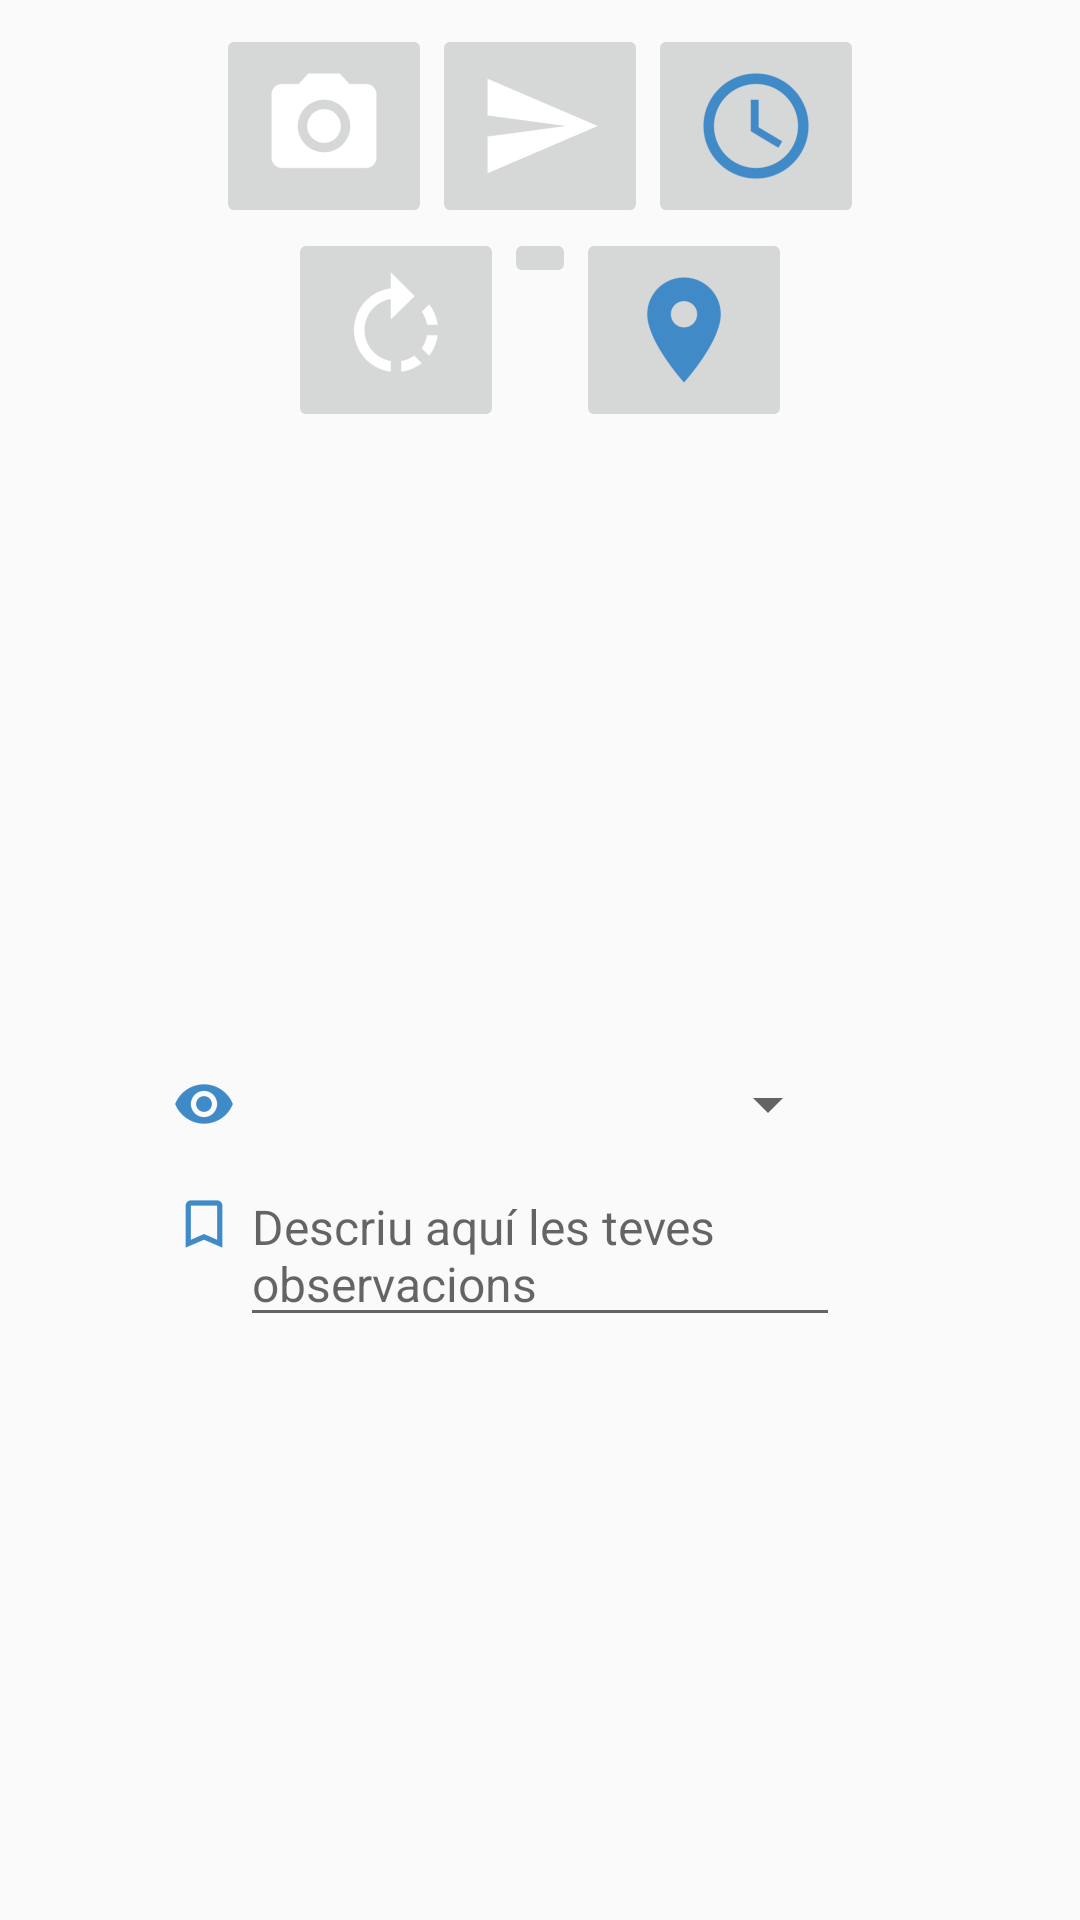

Android layout source for this screen:
<!-- AndroidManifest.xml: application theme Theme.AppCompat.Light.NoActionBar -->
<!-- res/layout/captura.xml -->
<?xml version="1.0" encoding="utf-8"?>
<android.support.design.widget.CoordinatorLayout xmlns:android="http://schemas.android.com/apk/res/android"
    xmlns:app="http://schemas.android.com/apk/res-auto"
    xmlns:tools="http://schemas.android.com/tools"
    android:id="@+id/Coordinator"
    android:layout_width="match_parent"
    android:layout_height="match_parent"
    tools:layout_editor_absoluteX="8dp"
    tools:layout_editor_absoluteY="8dp">

    <android.support.constraint.ConstraintLayout xmlns:android="http://schemas.android.com/apk/res/android"
        xmlns:app="http://schemas.android.com/apk/res-auto"
        xmlns:tools="http://schemas.android.com/tools"
        android:id="@+id/capturaLayout"
        android:layout_width="match_parent"
        android:layout_height="match_parent"
        android:fitsSystemWindows="true">



       

        <TextView
            android:id="@+id/txtGPS"
            android:layout_width="wrap_content"
            android:layout_height="wrap_content"
            android:text="GPS: Sense dades"
            android:textSize="@dimen/default_text_size"
            android:visibility="gone"
            app:layout_constraintLeft_toLeftOf="parent"
            app:layout_constraintRight_toRightOf="parent"
            app:layout_constraintTop_toBottomOf="@+id/linearLayout" />

        <ImageView
            android:id="@+id/imgFoto"
            android:layout_width="200dp"
            android:layout_height="200dp"
            android:layout_marginLeft="8dp"
            android:layout_marginRight="8dp"
            android:layout_marginTop="4dp"
            android:src="@drawable/estacions"
            app:layout_constraintLeft_toLeftOf="parent"
            app:layout_constraintRight_toRightOf="parent"
            app:layout_constraintTop_toBottomOf="@+id/linearLayout2" />

        <EditText
            android:id="@+id/txtObservacions"
            android:layout_width="200dp"
            android:layout_height="wrap_content"
            android:layout_marginTop="8dp"
            android:ems="10"
            android:enabled="true"
            android:hint="@string/descriu"
            android:inputType="textMultiLine"
            android:textSize="16sp"
            app:layout_constraintEnd_toEndOf="@+id/spinner"
            app:layout_constraintLeft_toLeftOf="parent"
            app:layout_constraintRight_toRightOf="parent"
            app:layout_constraintStart_toEndOf="@+id/imageView2"
            app:layout_constraintTop_toBottomOf="@+id/spinner" />

        <ProgressBar
            android:id="@+id/progress_bar"
            style="?android:attr/progressBarStyle"
            android:layout_width="wrap_content"
            android:layout_height="wrap_content"
            android:visibility="gone"
            app:layout_constraintBottom_toBottomOf="parent"
            app:layout_constraintLeft_toLeftOf="parent"
            app:layout_constraintRight_toRightOf="parent"
            app:layout_constraintTop_toTopOf="parent" />

        <Spinner
            android:id="@+id/spinner"
            android:layout_width="200dp"
            android:layout_height="wrap_content"
            android:layout_marginEnd="8dp"
            android:layout_marginStart="8dp"
            android:layout_marginTop="8dp"
            android:spinnerMode="dialog"
            android:textSize="18sp"
            app:layout_constraintEnd_toEndOf="@+id/imgFoto"
            app:layout_constraintStart_toStartOf="@+id/imgFoto"
            app:layout_constraintTop_toBottomOf="@+id/imgFoto" />

        <LinearLayout
            android:id="@+id/linearLayout"
            android:layout_width="wrap_content"
            android:layout_height="wrap_content"
            android:layout_marginTop="8dp"
            android:gravity="center_horizontal"
            android:orientation="horizontal"
            app:layout_constraintLeft_toLeftOf="@+id/imgFoto"
            app:layout_constraintRight_toRightOf="@+id/imgFoto"
            app:layout_constraintTop_toTopOf="parent">

            <ImageButton
                android:id="@+id/btnFoto"
                android:layout_width="wrap_content"
                android:layout_height="wrap_content"
                android:src="@mipmap/ic_camera_white"
                app:srcCompat="@mipmap/ic_camera_white" />

            <ImageButton
                android:id="@+id/btnEnvia"
                android:layout_width="wrap_content"
                android:layout_height="wrap_content"
                android:src="@mipmap/ic_send_white" />

            <ImageButton
                android:id="@+id/btnPendents"
                android:layout_width="wrap_content"
                android:layout_height="wrap_content"
                android:src="@mipmap/ic_time_edumet" />
        </LinearLayout>

        <LinearLayout
            android:id="@+id/linearLayout2"
            android:layout_width="wrap_content"
            android:layout_height="wrap_content"
            android:gravity="center_horizontal"
            android:orientation="horizontal"
            app:layout_constraintLeft_toLeftOf="@+id/imgFoto"
            app:layout_constraintRight_toRightOf="@+id/imgFoto"
            app:layout_constraintTop_toBottomOf="@+id/txtGPS">

            <ImageButton
                android:id="@+id/btnGirar"
                android:layout_width="wrap_content"
                android:layout_height="wrap_content"
                android:src="@mipmap/ic_rotate_white" />


            <ImageButton
                android:id="@+id/btnDesa"
                android:layout_width="wrap_content"
                android:layout_height="wrap_content"
                android:src="@mipmap/ic_save_white" />


            <ImageButton
                android:id="@+id/btnMapa"
                android:layout_width="wrap_content"
                android:layout_height="wrap_content"
                android:src="@mipmap/ic_location_edumet" />
        </LinearLayout>

        <ImageView
            android:id="@+id/imageView2"
            android:layout_width="24dp"
            android:layout_height="24dp"
            android:layout_marginBottom="4dp"
            android:layout_marginTop="4dp"
            android:src="@mipmap/ic_eye_edumet"
            app:layout_constraintBottom_toBottomOf="@+id/spinner"
            app:layout_constraintEnd_toStartOf="@+id/spinner"
            app:layout_constraintTop_toTopOf="@+id/spinner" />

        <ImageView
            android:id="@+id/imageView3"
            android:layout_width="24dp"
            android:layout_height="24dp"
            android:layout_marginTop="8dp"
            android:src="@mipmap/ic_bookmark_edumet"
            app:layout_constraintEnd_toStartOf="@+id/txtObservacions"
            app:layout_constraintTop_toTopOf="@+id/txtObservacions" />

    </android.support.constraint.ConstraintLayout>
</android.support.design.widget.CoordinatorLayout>
<!-- resources referenced by this layout -->
<resources>
  <color name="edumet">#418ac8</color>
  <dimen name="default_text_size">16sp</dimen>
  <!-- mipmap ic_bookmark_edumet: png bitmap (mipmap-hdpi, 597 bytes) -->
  <!-- mipmap ic_camera_white: png bitmap (mipmap-hdpi, 725 bytes) -->
  <!-- mipmap ic_eye_edumet: png bitmap (mipmap-hdpi, 962 bytes) -->
  <!-- mipmap ic_location_edumet: png bitmap (mipmap-hdpi, 959 bytes) -->
  <!-- mipmap ic_rotate_white: png bitmap (mipmap-hdpi, 874 bytes) -->
  <!-- mipmap ic_send_white: png bitmap (mipmap-hdpi, 584 bytes) -->
  <!-- mipmap ic_time_edumet: png bitmap (mipmap-hdpi, 1367 bytes) -->
  <string name="app_name">Edumet</string>
  <string name="descriu">Descriu aquí les teves observacions</string>
  <style name="AppTheme.PopupOverlay" parent="ThemeOverlay.AppCompat.Light" />
</resources>
